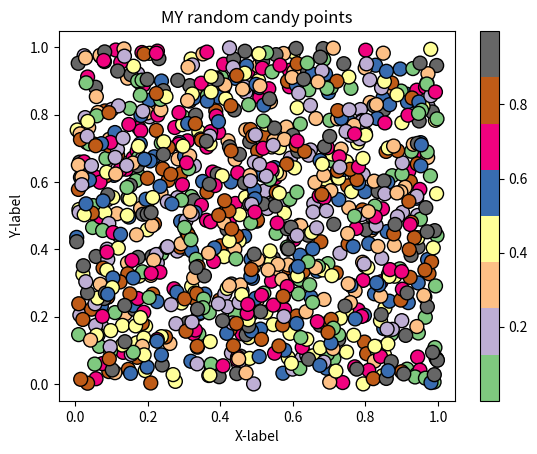

Write the Python code that produced this figure.
#!/usr/bin/env python
# coding: utf-8

# ## Problem 1: Simple scatter plot using random 
# 
# We can generate random numbers using using a method `random.rand()` from the [NumPy package](https://numpy.org/). This example generates 10 random values:
# 
# ```
# import numpy as np
# random_numbers = np.random.rand(10)
# 
# ```
# 
# ### Part 1
# 
# Create an new data frame called `data` and add 1000 random numbers (`float`) into a new column `x` and another 1000 random numbers (`float`) into a new column `y`.

import numpy as np
import pandas as pd
from matplotlib import pyplot as plt
from matplotlib import cm

# YOUR CODE HERE 1 to set data
data = pd.DataFrame(np.random.rand(2000).reshape(1000,2),columns = ['x','y'])

# Check your random values
print(data.head())

# Check that you have the correct number of rows
assert len(data) == 1000, "There should be 1000 rows of data."


# ### Part 2
# 

# YOUR CODE HERE 2 to set colors
colors = np.random.rand(1000)

# This test print should print out 10 first numbers in the variable colors
print(colors[0:10])

# Check that the length matches
assert len(colors) == 1000, "There should be 1000 random numbers for colors"


# ### Part 3 
# 
# #### Part 3.1
# 
# Create a scatter plot of points with random colors
# 
# #### Part 3.2
# 
# #### Part 3.3
# 

# Plot a scatter plot
# YOUR CODE HERE 3
plt.scatter(
  data['x'],data['y'],
  cmap = cm.Accent,
  s=100, c=colors,
  edgecolor="black"
  )
plt.colorbar()

# Add labels and title
# YOUR CODE HERE 4
plt.title("MY random candy points")
plt.xlabel("X-label")
plt.ylabel("Y-label")

# Save the plot as a png file:
outputfp = "my_first_plot.png"

# YOUR CODE HERE 5
plt.savefig(outputfp)

# This test print statement should print the output filename of your figure
print("Saved my first plot as:", outputfp)

#Check that the file exists (also go and open the file to check that everything is ok!)
import os

assert os.path.exists(outputfp), "Can't find the output image."


# Remember to commit your changes (including the image file) to your GitHub repo!
# 
# ### Done!
# 
# Now you can move to [problem 2](Exercise-7-problem-2.ipynb).
